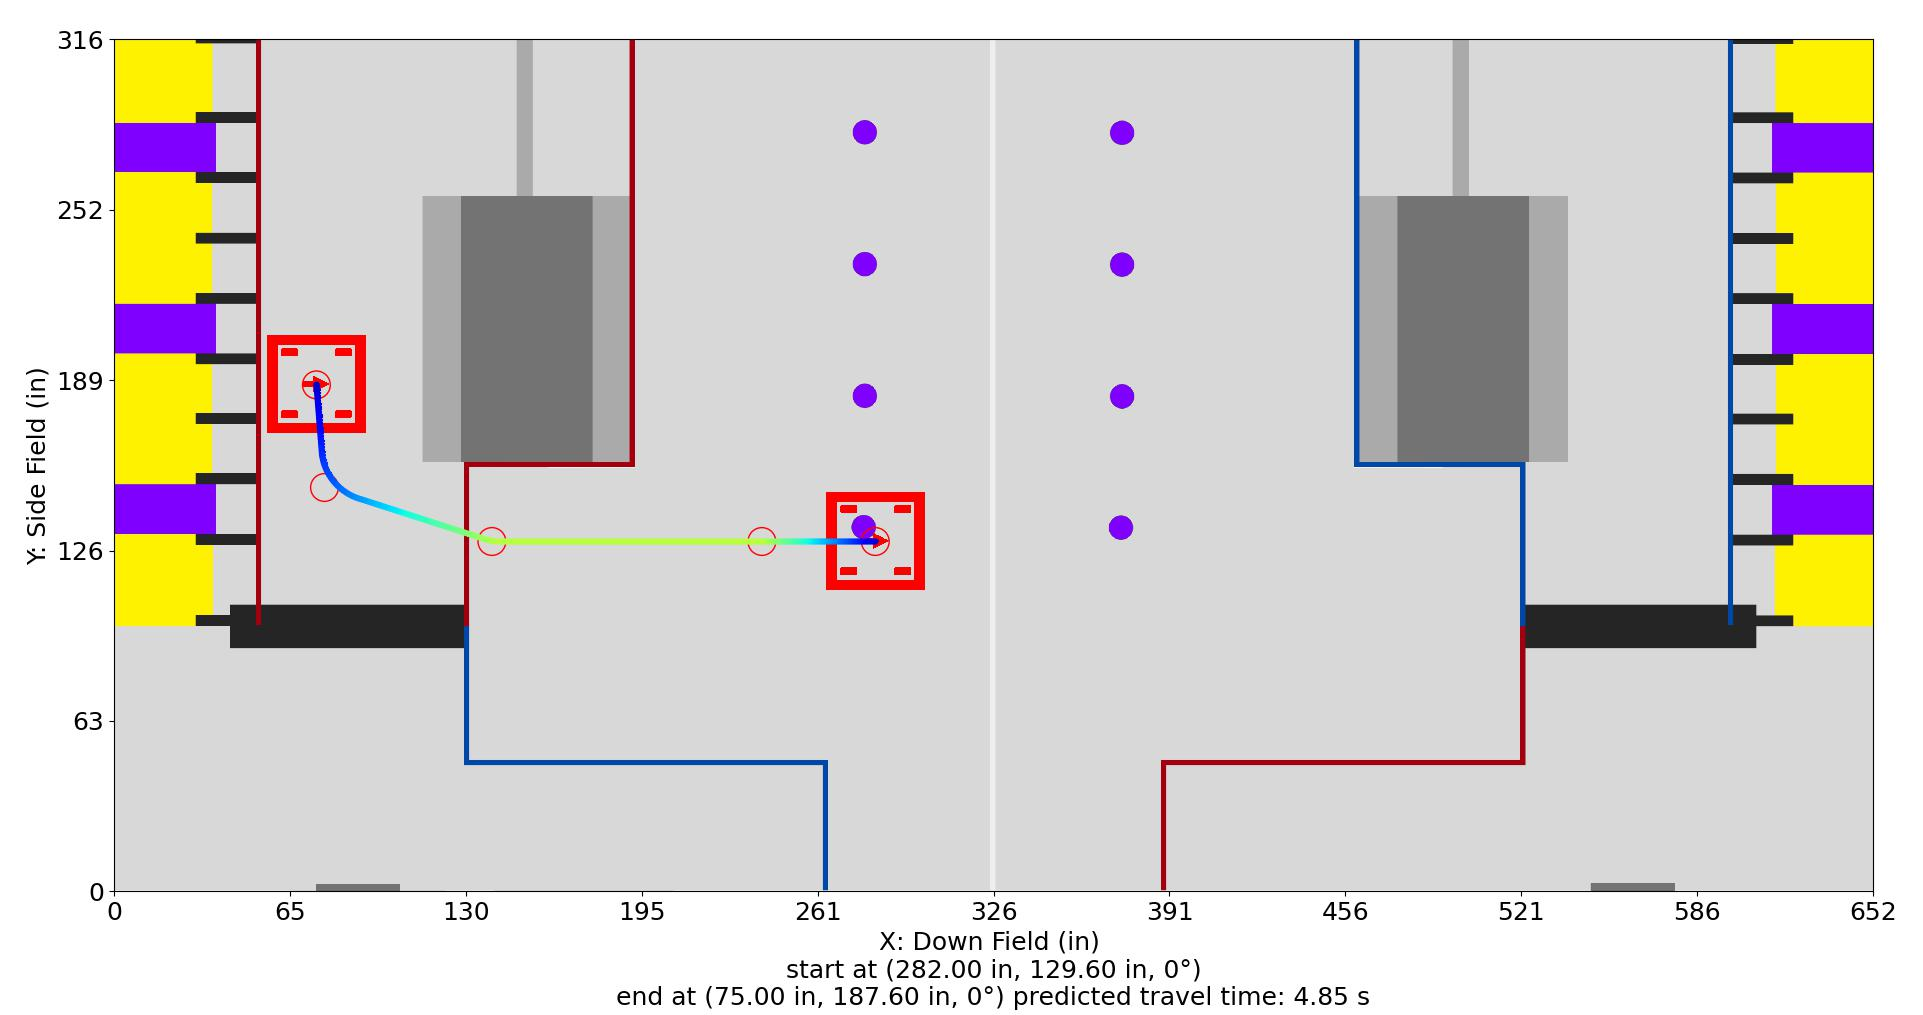

Source data for this figure (header and first rows):
Distance (in), Time (s), X (in), Y (in), Velocity (in/s), Orientation (deg), Touch, Rotational Velocity (deg/s), Way X (in), Way Y (in), Way Velocity (in/s), Way Orientation (deg), Way Turn Radius (in), Touch this Point
0.0, 0.0, 282.0, 129.6, 12.0, 0.0, 0, 0.0, 282.0, 129.6, 12.0, 0.0, 3.0, 0.0
1.0, 0.07692, 281.0, 129.6, 14.0, 0.0, 0, 0.0, 240.0, 129.6, 96.0, 0.0, 3.0, 0.0
2.0, 0.1436, 280.0, 129.6, 16.0, 0.0, 0, 0.0, 140.0, 129.6, 96.0, 0.0, 20.0, 0.0
3.0, 0.2024, 279.0, 129.6, 18.0, 0.0, 0, 0.0, 78.0, 149.6, 36.0, 0.0, 20.0, 0.0
4.0, 0.255, 278.0, 129.6, 20.0, 0.0, 0, 0.0, 75.0, 187.6, 12.0, 0.0, 3.0, 0.0
5.0, 0.3027, 277.0, 129.6, 22.0, 0.0, 0, 0.0, , , , , , 
6.0, 0.3461, 276.0, 129.6, 24.0, 0.0, 0, 0.0, , , , , , 
7.0, 0.3861, 275.0, 129.6, 26.0, 0.0, 0, -0.0, , , , , , 
8.0, 0.4232, 274.0, 129.6, 28.0, 0.0, 0, -0.0, , , , , , 
9.0, 0.4577, 273.0, 129.6, 30.0, 0.0, 0, -0.0, , , , , , 
10.0, 0.4899, 272.0, 129.6, 32.0, 0.0, 0, -0.0, , , , , , 
11.0, 0.5202, 271.0, 129.6, 34.0, 0.0, 0, -0.0, , , , , , 
12.0, 0.5488, 270.0, 129.6, 36.0, 0.0, 0, -0.0, , , , , , 
13.0, 0.5758, 269.0, 129.6, 38.0, 0.0, 0, -0.0, , , , , , 
14.0, 0.6015, 268.0, 129.6, 40.0, 0.0, 0, -0.0, , , , , , 
15.0, 0.6259, 267.0, 129.6, 42.0, 0.0, 0, -0.0, , , , , , 
16.0, 0.6491, 266.0, 129.6, 44.0, 0.0, 0, -0.0, , , , , , 
17.0, 0.6713, 265.0, 129.6, 46.0, 0.0, 0, -0.0, , , , , , 
18.0, 0.6926, 264.0, 129.6, 48.0, 0.0, 0, 0.0, , , , , , 
19.0, 0.713, 263.0, 129.6, 50.0, 0.0, 0, 0.0, , , , , , 
20.0, 0.7326, 262.0, 129.6, 52.0, 0.0, 0, 0.0, , , , , , 
21.0, 0.7515, 261.0, 129.6, 54.0, 0.0, 0, 0.0, , , , , , 
22.0, 0.7697, 260.0, 129.6, 56.0, 0.0, 0, 0.0, , , , , , 
23.0, 0.7872, 259.0, 129.6, 58.0, 0.0, 0, 0.0, , , , , , 
24.0, 0.8042, 258.0, 129.6, 60.0, 0.0, 0, 0.0, , , , , , 
25.0, 0.8206, 257.0, 129.6, 62.0, 0.0, 0, 0.0, , , , , , 
26.0, 0.8364, 256.0, 129.6, 64.0, 0.0, 0, 0.0, , , , , , 
27.0, 0.8518, 255.0, 129.6, 66.0, 0.0, 0, 0.0, , , , , , 
28.0, 0.8667, 254.0, 129.6, 68.0, 0.0, 0, 0.0, , , , , , 
29.0, 0.8812, 253.0, 129.6, 70.0, 0.0, 0, 0.0, , , , , , 
30.0, 0.8953, 252.0, 129.6, 72.0, 0.0, 0, 0.0, , , , , , 
31.0, 0.909, 251.0, 129.6, 74.0, 0.0, 0, 0.0, , , , , , 
32.0, 0.9224, 250.0, 129.6, 76.0, 0.0, 0, 0.0, , , , , , 
33.0, 0.9353, 249.0, 129.6, 78.0, 0.0, 0, 0.0, , , , , , 
34.0, 0.948, 248.0, 129.6, 80.0, 0.0, 0, 0.0, , , , , , 
35.0, 0.9603, 247.0, 129.6, 82.0, 0.0, 0, 0.0, , , , , , 
36.0, 0.9724, 246.0, 129.6, 84.0, 0.0, 0, 0.0, , , , , , 
37.0, 0.9842, 245.0, 129.6, 86.0, 0.0, 0, 0.0, , , , , , 
38.0, 0.9956, 244.0, 129.6, 88.0, 0.0, 0, 0.0, , , , , , 
39.0, 1.007, 243.0, 129.6, 90.0, 0.0, 0, 0.0, , , , , , 
40.0, 1.018, 242.0, 129.6, 92.0, 0.0, 0, 0.0, , , , , , 
41.0, 1.029, 241.0, 129.6, 94.0, 0.0, 0, 0.0, , , , , , 
42.0, 1.039, 240.0, 129.6, 95.29, 0.0, 0, 0.0, , , , , , 
43.0, 1.05, 239.0, 129.6, 96.0, 0.0, 0, 0.0, , , , , , 
44.0, 1.06, 238.0, 129.6, 96.0, 0.0, 0, 0.0, , , , , , 
45.0, 1.07, 237.0, 129.6, 96.0, 0.0, 0, 0.0, , , , , , 
46.0, 1.081, 236.0, 129.6, 96.0, 0.0, 0, 0.0, , , , , , 
47.0, 1.091, 235.0, 129.6, 96.0, 0.0, 0, 0.0, , , , , , 
48.0, 1.102, 234.0, 129.6, 96.0, 0.0, 0, 0.0, , , , , , 
49.0, 1.112, 233.0, 129.6, 96.0, 0.0, 0, 0.0, , , , , , 
50.0, 1.123, 232.0, 129.6, 96.0, 0.0, 0, 0.0, , , , , , 
51.0, 1.133, 231.0, 129.6, 96.0, 0.0, 0, 0.0, , , , , , 
52.0, 1.143, 230.0, 129.6, 96.0, 0.0, 0, 0.0, , , , , , 
53.0, 1.154, 229.0, 129.6, 96.0, 0.0, 0, 0.0, , , , , , 
54.0, 1.164, 228.0, 129.6, 96.0, 0.0, 0, 0.0, , , , , , 
55.0, 1.175, 227.0, 129.6, 96.0, 0.0, 0, 0.0, , , , , , 
56.0, 1.185, 226.0, 129.6, 96.0, 0.0, 0, 0.0, , , , , , 
57.0, 1.195, 225.0, 129.6, 96.0, 0.0, 0, 0.0, , , , , , 
58.0, 1.206, 224.0, 129.6, 96.0, 0.0, 0, 0.0, , , , , , 
59.0, 1.216, 223.0, 129.6, 96.0, 0.0, 0, 0.0, , , , , , 
... 184 more rows
